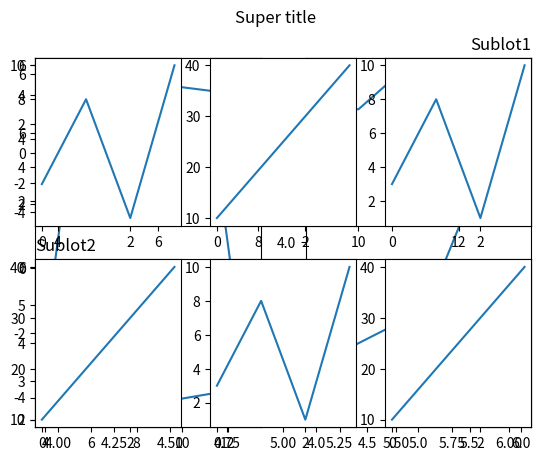

The script that saved this image:
import matplotlib.pyplot as plt

#subplot function

##plot 1

xcoords=[4,5.33,10,11,13]
ycoords=[-2,5,3,6,-4.4]
plt.subplot(1,2,1)
plt.plot(xcoords,ycoords)
##plot 2
xcoords=[4,5,6]
ycoords=[2,3,6]
plt.subplot(1,2,2)
plt.plot(xcoords,ycoords)

plt.show()

# subplot titles

xcoords=[4,5.33,10,11,13]
ycoords=[-2,5,3,6,-4.4]
plt.subplot(2,1,1)
plt.title('Sublot1',loc='right')
plt.plot(xcoords,ycoords)
##plot 2
xcoords=[4,5,6]
ycoords=[2,3,6]
plt.subplot(2,1,2)
plt.title('Sublot2',loc='left')
plt.plot(xcoords,ycoords)
# subplot super title
plt.suptitle('Super title')
plt.show()
# Many subplots

import numpy as np

x = np.array([0, 1, 2, 3])
y = np.array([3, 8, 1, 10])

plt.subplot(2, 3, 1)
plt.plot(x,y)

x = np.array([0, 1, 2, 3])
y = np.array([10, 20, 30, 40])

plt.subplot(2, 3, 2)
plt.plot(x,y)

x = np.array([0, 1, 2, 3])
y = np.array([3, 8, 1, 10])

plt.subplot(2, 3, 3)
plt.plot(x,y)

x = np.array([0, 1, 2, 3])
y = np.array([10, 20, 30, 40])

plt.subplot(2, 3, 4)
plt.plot(x,y)

x = np.array([0, 1, 2, 3])
y = np.array([3, 8, 1, 10])

plt.subplot(2, 3, 5)
plt.plot(x,y)

x = np.array([0, 1, 2, 3])
y = np.array([10, 20, 30, 40])

plt.subplot(2, 3, 6)
plt.plot(x,y)

plt.suptitle('Super title')
plt.show()


